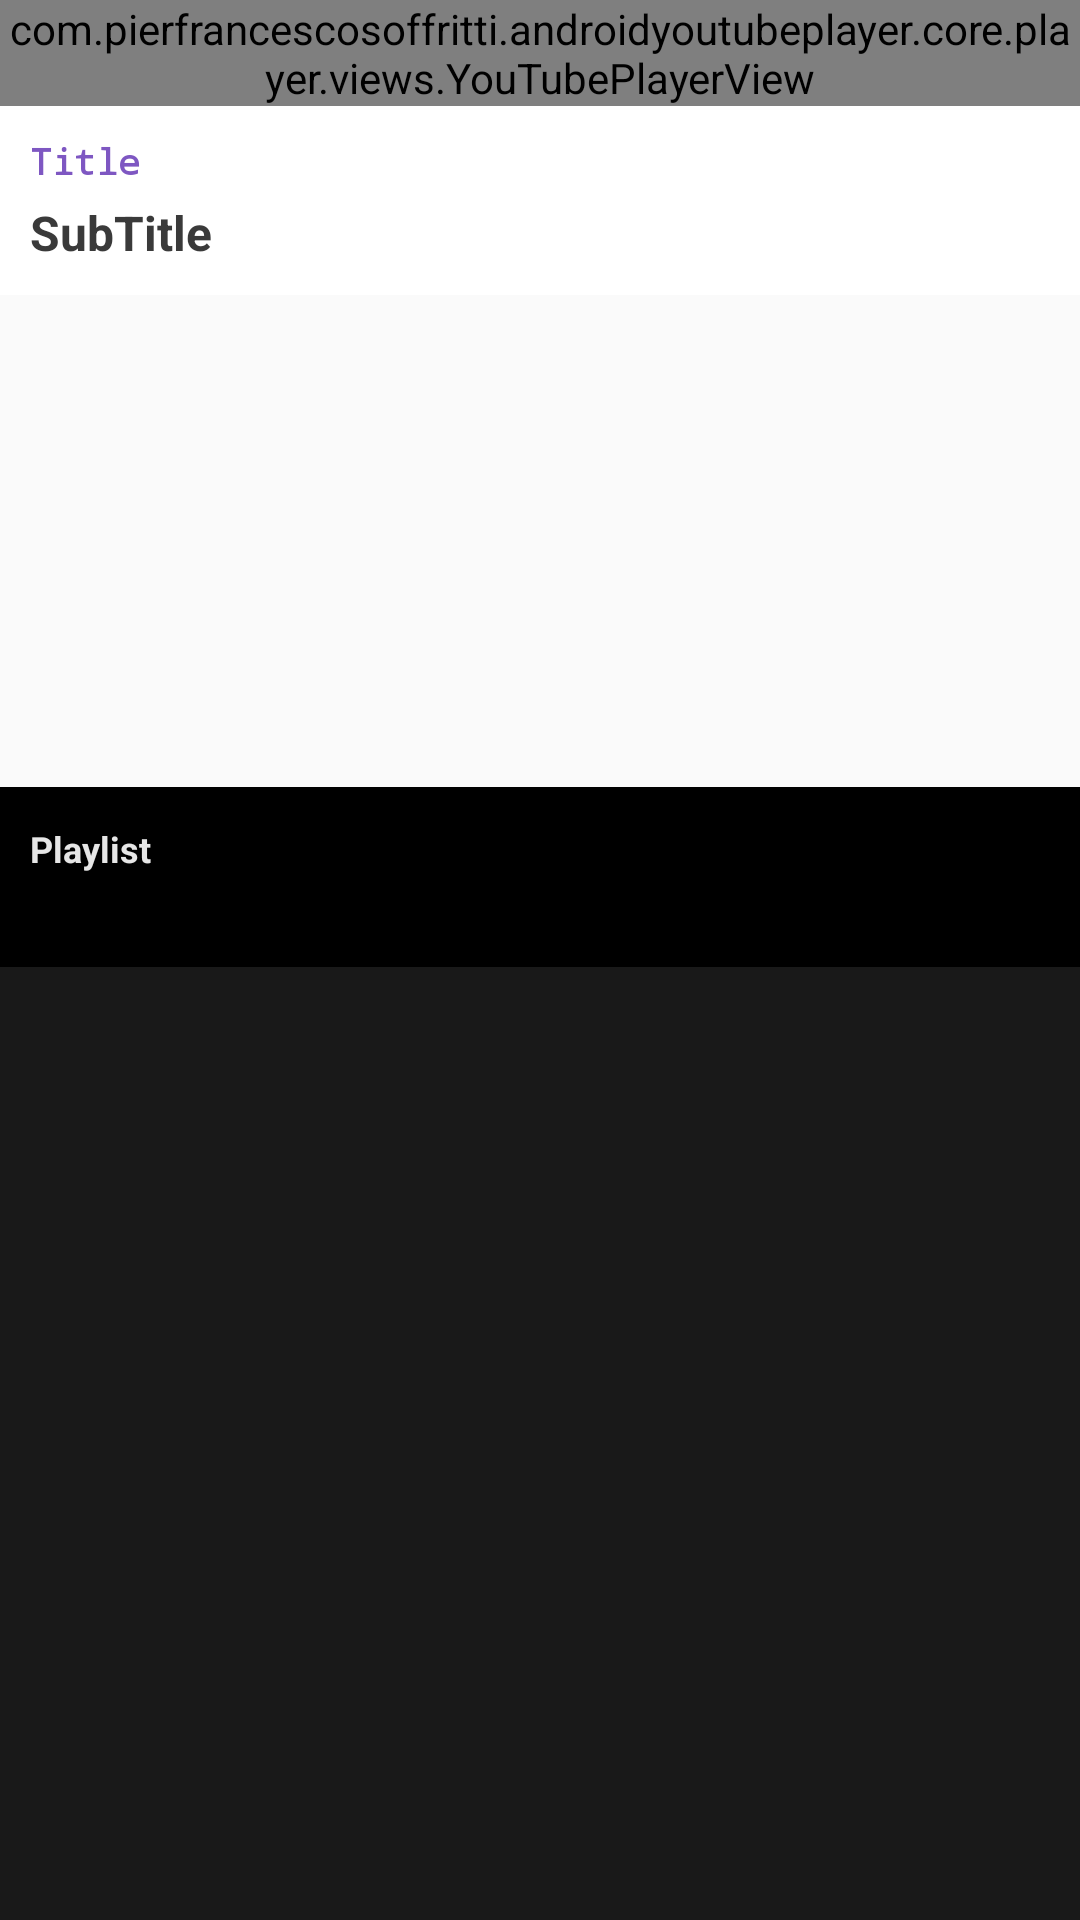

Write the Android layout XML for this screen, with the resource values it uses.
<!-- AndroidManifest.xml: application theme AppTheme -->
<!-- res/layout/custom_video_player.xml -->
<?xml version="1.0" encoding="utf-8"?>
<layout xmlns:android="http://schemas.android.com/apk/res/android"
    xmlns:app="http://schemas.android.com/apk/res-auto">
    <data>
        <variable name="controller"
            type="com.stucare.cloud_parent.video_lessons.ActivityCustomVideoPlayer"/>

    </data>

    <androidx.coordinatorlayout.widget.CoordinatorLayout
        android:layout_width="match_parent"
        android:layout_height="match_parent">


        <LinearLayout
            android:layout_width="match_parent"
            android:layout_height="wrap_content"
            android:orientation="vertical">

            <com.pierfrancescosoffritti.androidyoutubeplayer.core.player.views.YouTubePlayerView
                android:id="@+id/youtube_player_view"
                android:layout_width="match_parent"
                android:layout_height="wrap_content"
                app:showFullScreenButton="true"
                app:showYouTubeButton="false"/>


            <LinearLayout
                android:id="@+id/layoutTitle"
                android:layout_width="match_parent"
                android:layout_height="wrap_content"
                android:background="@color/md_white_1000"
                android:padding="10dp"
                android:orientation="vertical">


                <TextView
                    android:layout_width="wrap_content"
                    android:layout_height="wrap_content"
                    android:id="@+id/textViewVideoName"
                    android:fontFamily="monospace"
                    android:layout_marginBottom="5dp"
                    android:textColor="@color/purple_light"
                    android:textSize="12sp"
                    android:text="Title"
                    android:textStyle="bold" />

                <TextView
                    android:layout_width="wrap_content"
                    android:layout_height="wrap_content"
                    android:id="@+id/textViewTopicName"
                    android:textColor="@color/text_default"
                    android:textSize="16sp"
                    android:textStyle="bold"
                    android:text="SubTitle"/>
            </LinearLayout>

        </LinearLayout>




        <LinearLayout
            android:layout_marginTop="60dp"
            android:layout_width="match_parent"
            android:layout_height="match_parent"
            android:id="@+id/bottomSheet"
            android:background="#191919"
            android:orientation="vertical"
            app:layout_behavior="@string/bottom_sheet_behavior">


            <RelativeLayout
                android:layout_width="match_parent"
                android:layout_height="60dp"
                android:padding="10dp"
                android:clickable="true"
                android:id="@+id/btmVisibleBit"
                android:background="#000">

                <LinearLayout
                    android:layout_width="wrap_content"
                    android:layout_height="wrap_content"
                    android:orientation="vertical"
                    android:layout_centerVertical="true"
                    android:gravity="center_vertical">

                    <TextView
                        android:layout_width="wrap_content"
                        android:layout_height="wrap_content"
                        android:text="Playlist"
                        android:textColor="@color/trans_white_1000"
                        android:textSize="12sp"
                        android:textStyle="bold" />


                    <TextView
                        android:layout_width="wrap_content"
                        android:layout_height="wrap_content"
                        android:id="@+id/textViewTopicNameBottomSheet"
                        android:textStyle="bold"
                        android:textSize="14sp"
                        android:textColor="@color/md_white_1000"/>


                </LinearLayout>



                <TextView
                    android:layout_width="wrap_content"
                    android:layout_height="wrap_content"
                    android:id="@+id/textViewNumberOfVideos"
                    android:textColor="@color/trans_white_1000"
                    android:textSize="12sp"
                    android:textStyle="bold"
                    android:layout_centerVertical="true"
                    android:layout_toStartOf="@+id/drop_down_arrow"/>

                <ImageView
                    android:layout_width="30dp"
                    android:layout_height="30dp"
                    android:id="@+id/drop_down_arrow"
                    android:layout_alignParentEnd="true"
                    android:layout_centerVertical="true"
                    app:srcCompat="@drawable/zm_next_arrow" />

            </RelativeLayout>

            <androidx.recyclerview.widget.RecyclerView
                android:layout_width="match_parent"
                android:layout_height="match_parent"
                android:id="@+id/btmRecyclerView"
                android:layout_marginTop="5dp"
                android:background="@android:color/transparent"/>



        </LinearLayout>




    </androidx.coordinatorlayout.widget.CoordinatorLayout>

</layout>
<!-- resources referenced by this layout -->
<resources>
  <color name="md_white_1000">#ffffff</color>
  <color name="purple_light">#7E57C2</color>
  <color name="text_default">#3a3a3a</color>
  <color name="trans_white_1000">#e6ffffff</color>
  <style name="AppTheme" parent="Theme.AppCompat.Light.NoActionBar">
          
          <item name="colorPrimary">@color/colorPrimary</item>
          <item name="colorPrimaryDark">@color/colorPrimaryDark</item>
          <item name="colorAccent">@color/colorAccent</item>
      </style>
  <color name="colorPrimary">#7E57C2</color>
  <color name="colorPrimaryDark">#7E57C2</color>
  <color name="colorAccent">#03DAC5</color>
</resources>
